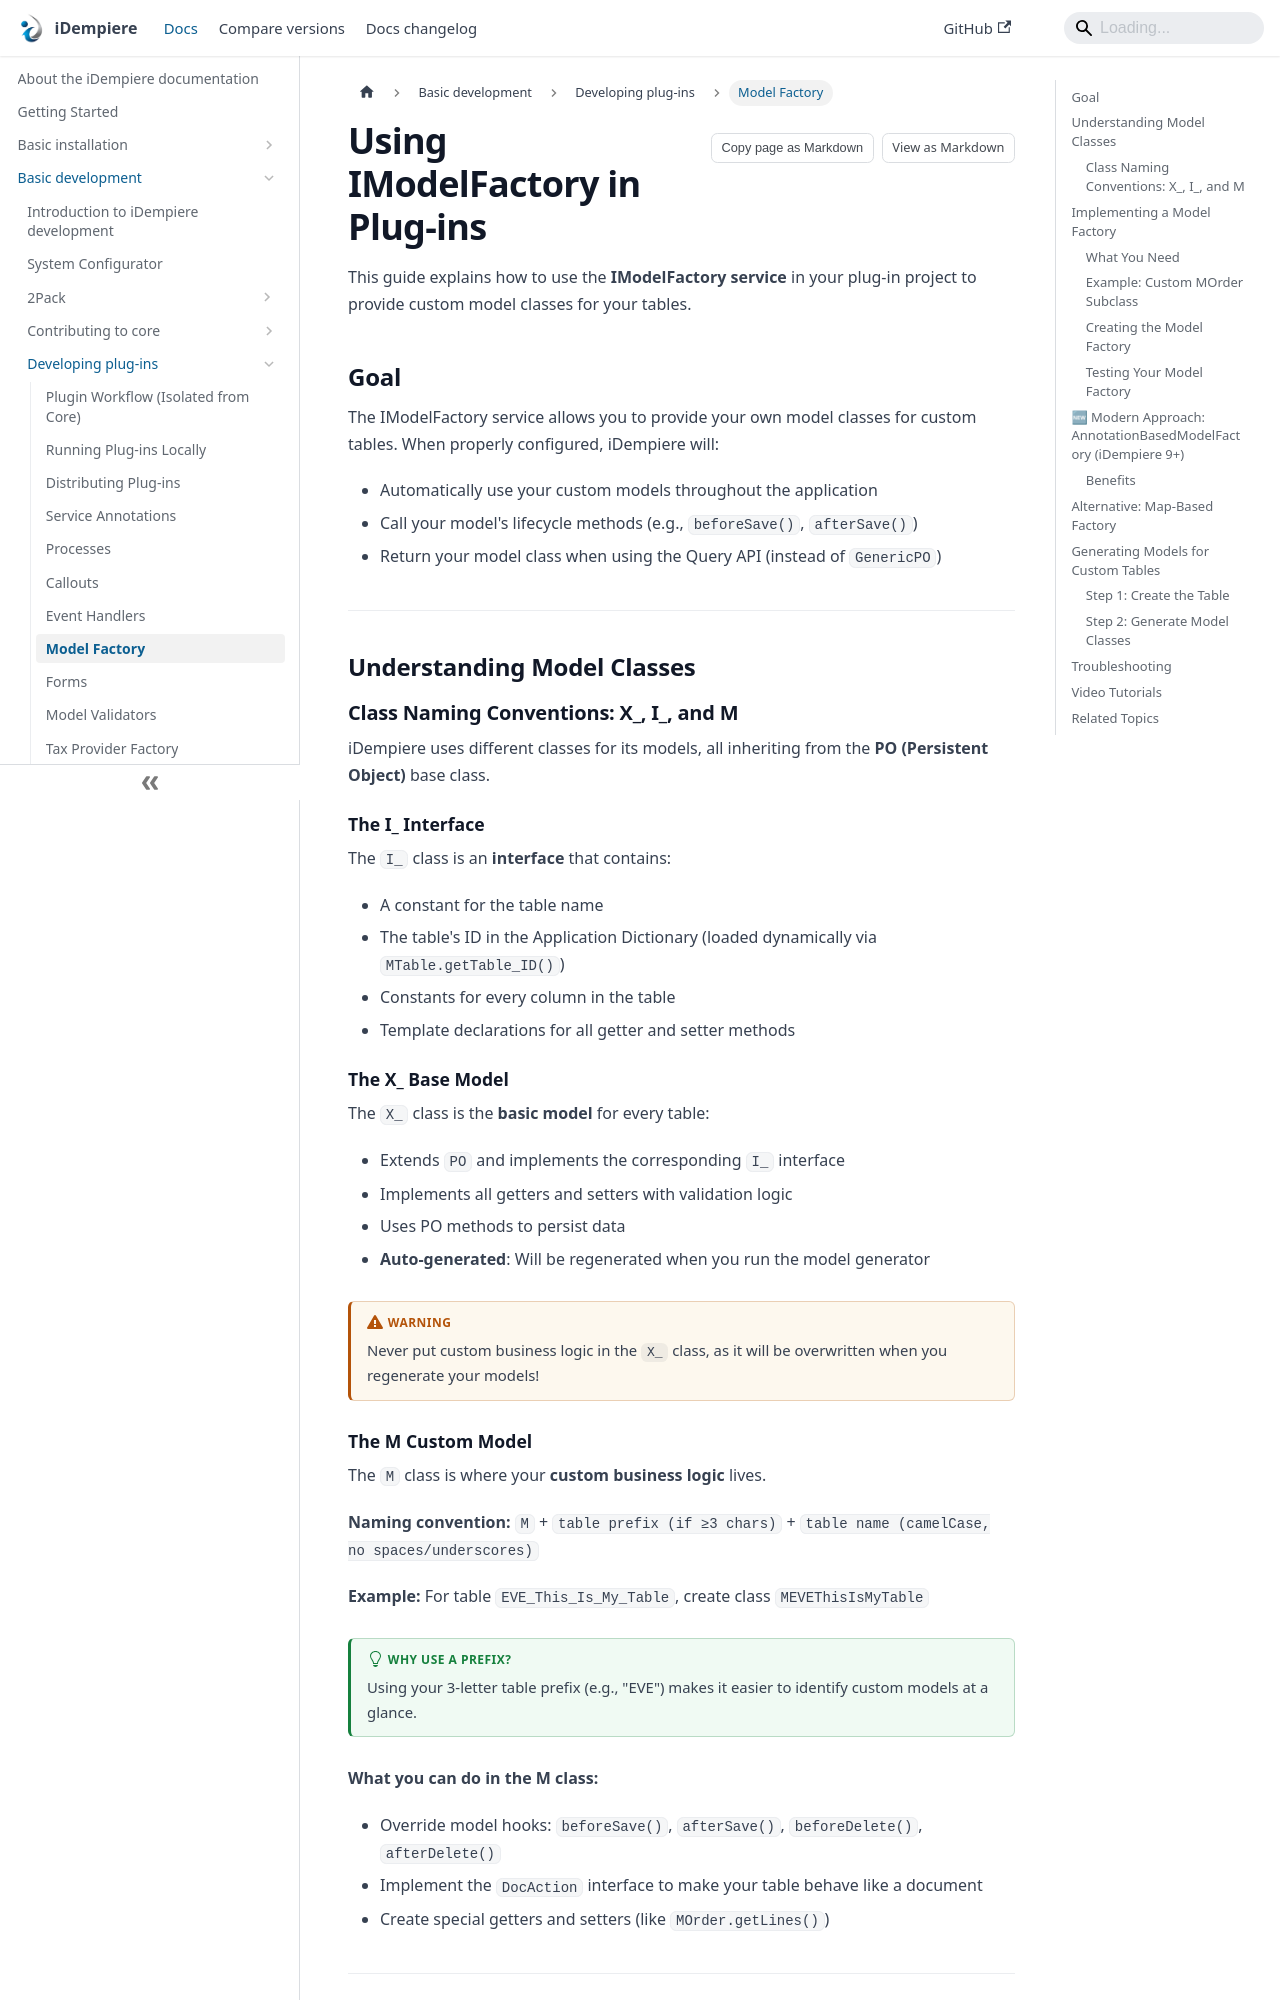

repository: idempiere/idempiere.github.io · page: docs/basic-development/plugin-development/plugin-modelfactory.html · generator: docusaurus

---
sidebar_label: Model Factory
sidebar_position: 6
description: Learn how to use the IModelFactory service to provide custom model classes in your iDempiere plug-in
---

# Using IModelFactory in Plug-ins

This guide explains how to use the **IModelFactory service** in your plug-in project to provide custom model classes for your tables.

## Goal

The IModelFactory service allows you to provide your own model classes for custom tables. When properly configured, iDempiere will:

- Automatically use your custom models throughout the application
- Call your model's lifecycle methods (e.g., `beforeSave()`, `afterSave()`)
- Return your model class when using the Query API (instead of `GenericPO`)

---

## Understanding Model Classes

### Class Naming Conventions: X_, I_, and M

iDempiere uses different classes for its models, all inheriting from the **PO (Persistent Object)** base class.

#### The I_ Interface

The `I_` class is an **interface** that contains:

- A constant for the table name
- The table's ID in the Application Dictionary (loaded dynamically via `MTable.getTable_ID()`)
- Constants for every column in the table
- Template declarations for all getter and setter methods

#### The X_ Base Model

The `X_` class is the **basic model** for every table:

- Extends `PO` and implements the corresponding `I_` interface
- Implements all getters and setters with validation logic
- Uses PO methods to persist data
- **Auto-generated**: Will be regenerated when you run the model generator

:::warning
Never put custom business logic in the `X_` class, as it will be overwritten when you regenerate your models!
:::
